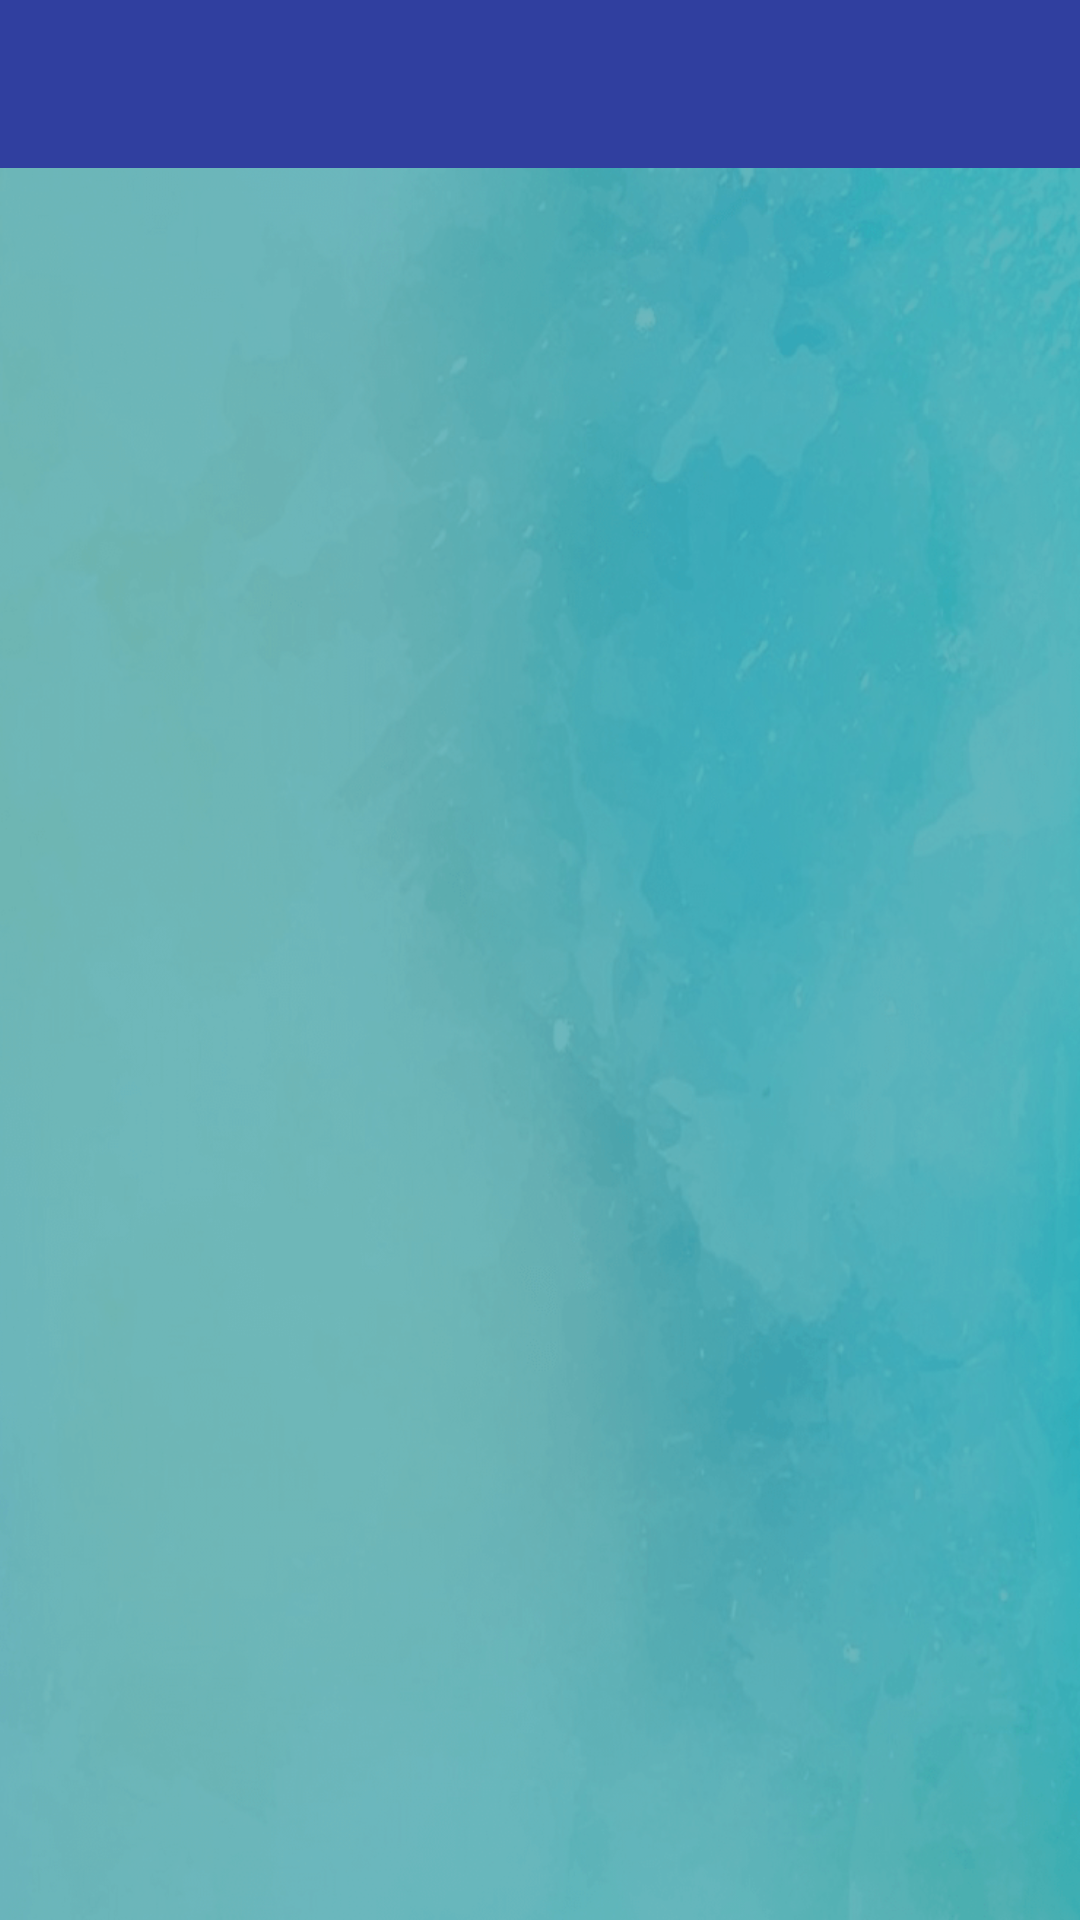

Write the Android layout XML for this screen, with the resource values it uses.
<!-- AndroidManifest.xml: activity theme AppTheme.NoActionBar -->
<!-- res/layout/activity_my_posts.xml -->
<?xml version="1.0" encoding="utf-8"?>
<RelativeLayout xmlns:android="http://schemas.android.com/apk/res/android"
    xmlns:app="http://schemas.android.com/apk/res-auto"
    xmlns:tools="http://schemas.android.com/tools"
    android:layout_width="match_parent"
    android:layout_height="match_parent"
    tools:context=".MyPostsActivity">

    <include
        android:id="@+id/my_posts_bar_layout"
        layout="@layout/app_bar_layout"></include>

    <ImageView
        android:id="@+id/background_login_1"
        android:layout_below="@id/my_posts_bar_layout"
        android:layout_width="match_parent"
        android:layout_height="match_parent"
        android:scaleType="centerCrop"
        android:src="@drawable/background_watercolour" />

    <View
        android:layout_width="match_parent"
        android:layout_below="@id/my_posts_bar_layout"
        android:layout_height="match_parent"
        android:background="@color/cyan_800_overlay" />

    <androidx.recyclerview.widget.RecyclerView
        android:id="@+id/my_all_posts_list"
        android:layout_width="match_parent"
        android:layout_height="match_parent"
        android:layout_alignParentStart="true"
        android:layout_below="@id/my_posts_bar_layout" />

</RelativeLayout>
<!-- res/layout/app_bar_layout.xml (included above) -->
<?xml version="1.0" encoding="utf-8"?>
<androidx.appcompat.widget.Toolbar xmlns:android="http://schemas.android.com/apk/res/android"
    android:id="@+id/main_app_bar"
    android:layout_width="match_parent"
    android:layout_height="wrap_content"
    android:background="@color/colorPrimaryDark"
    android:theme="@style/ThemeOverlay.AppCompat.Dark.ActionBar">

    <ProgressBar
        android:id="@+id/toolbarprogress"
        android:layout_width="25dp"
        android:layout_height="25dp"
        android:rotation="0"
        android:layout_gravity="right|end"
        android:layout_marginRight="15dp"
        android:visibility="gone" />

</androidx.appcompat.widget.Toolbar>
<!-- resources referenced by this layout -->
<resources>
  <color name="colorPrimaryDark">#303F9F</color>
  <color name="cyan_800_overlay">#9000838F</color>
  <!-- drawable background_watercolour: png bitmap (drawable, 305887 bytes) -->
  <style name="AppTheme.NoActionBar">
          <item name="windowActionBar">false</item>
          <item name="windowNoTitle">true</item>
      </style>
</resources>
